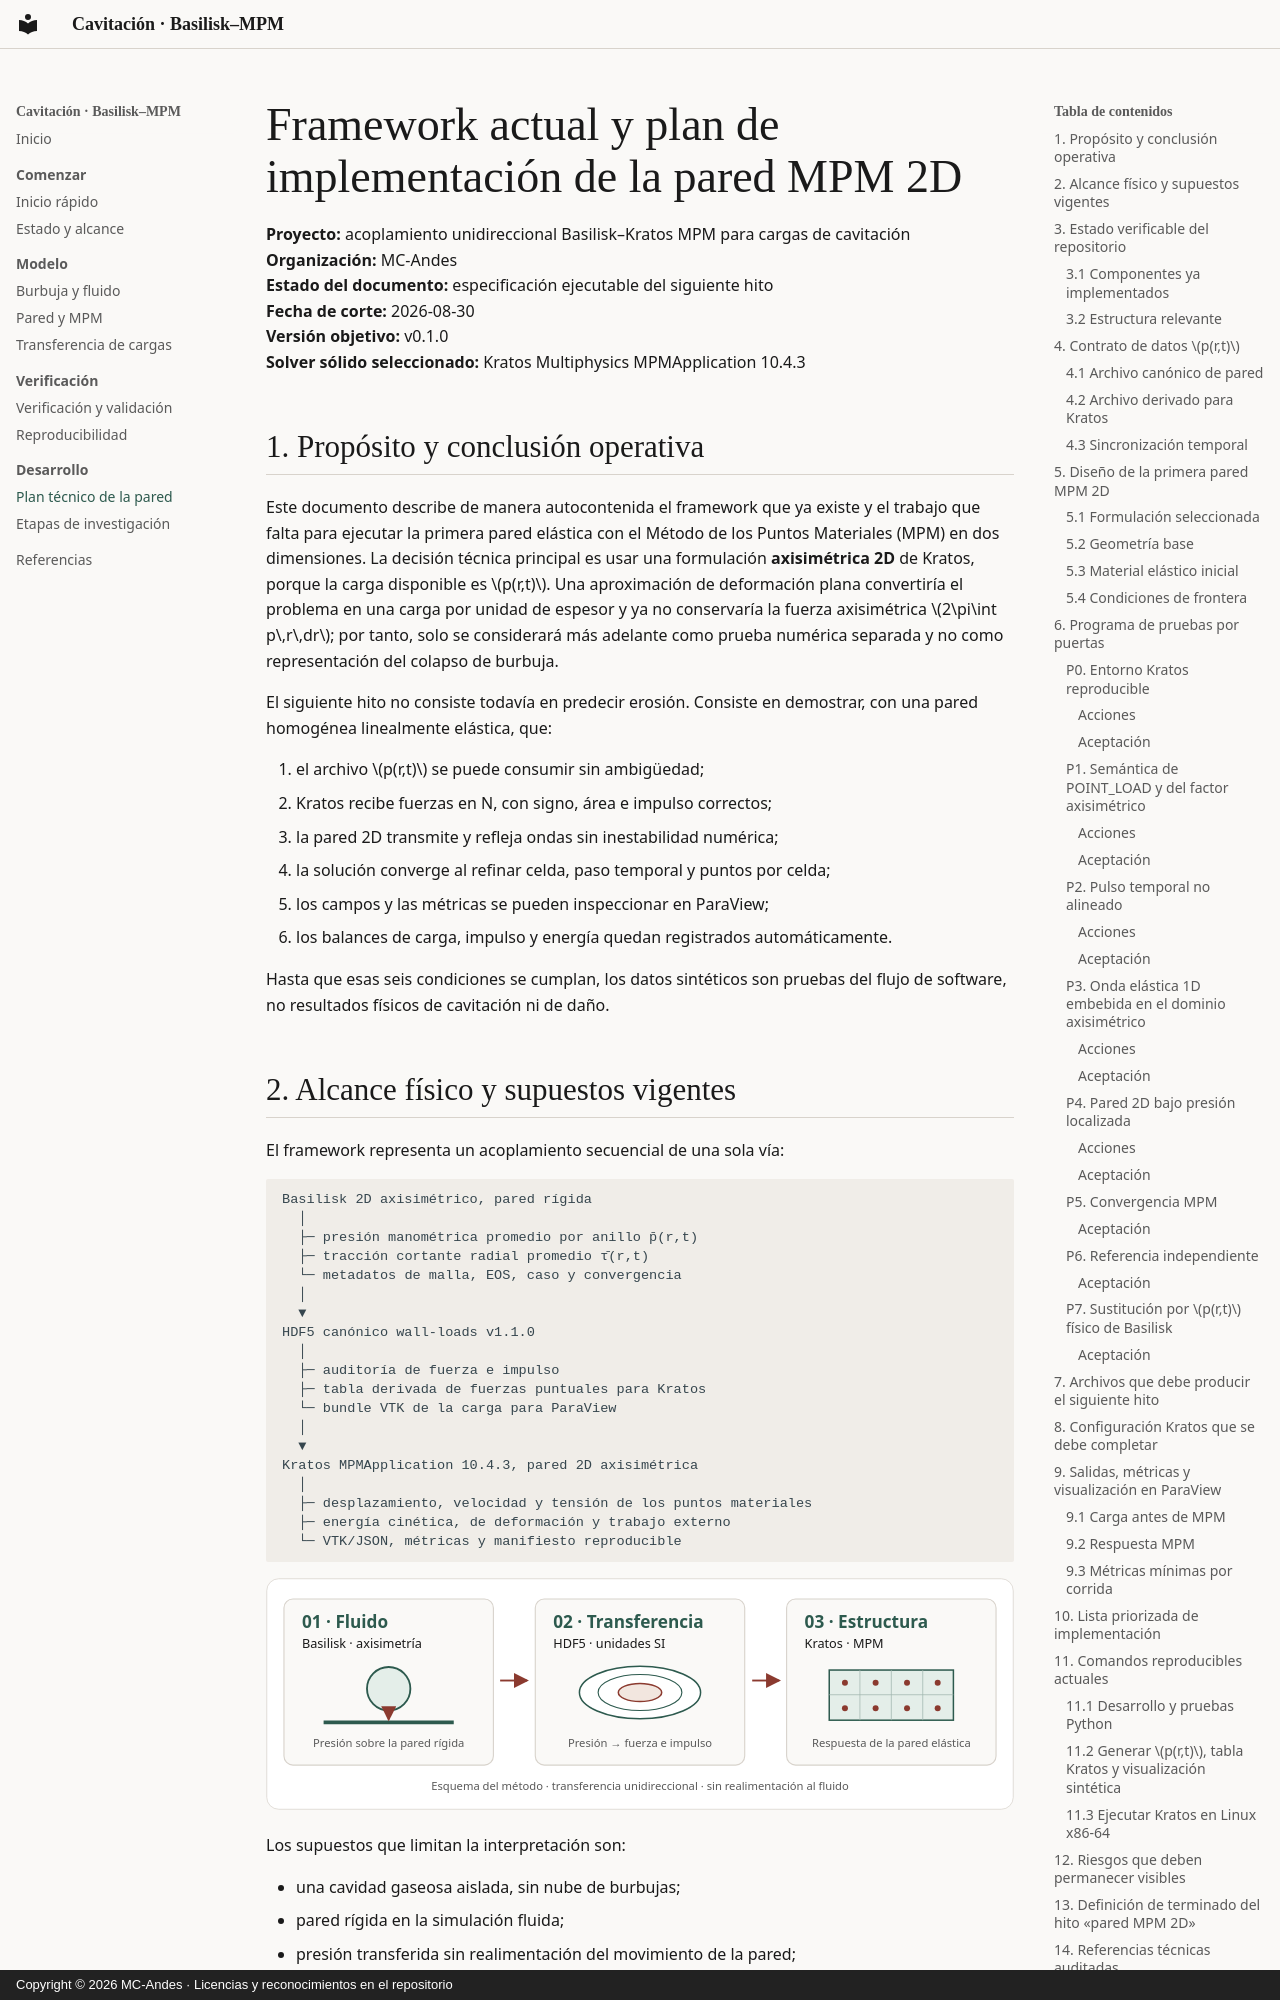

repository: MC-Andes/cavitation-coupling · page: framework-and-2d-roadmap/index.html · generator: mkdocs · copyright: Copyright © 2026 MC-Andes · Licencias y reconocimientos en el repositorio

# Framework actual y plan de implementación de la pared MPM 2D

**Proyecto:** acoplamiento unidireccional Basilisk–Kratos MPM para cargas de
cavitación  
**Organización:** MC-Andes  
**Estado del documento:** especificación ejecutable del siguiente hito  
**Fecha de corte:** 2026-08-30  
**Versión objetivo:** v0.1.0  
**Solver sólido seleccionado:** Kratos Multiphysics MPMApplication 10.4.3

## 1. Propósito y conclusión operativa

Este documento describe de manera autocontenida el framework que ya existe y el
trabajo que falta para ejecutar la primera pared elástica con el Método de los
Puntos Materiales (MPM) en dos dimensiones. La decisión técnica principal es
usar una formulación **axisimétrica 2D** de Kratos, porque la carga disponible es
\(p(r,t)\). Una aproximación de deformación plana convertiría el problema en una
carga por unidad de espesor y ya no conservaría la fuerza axisimétrica
\(2\pi\int p\,r\,dr\); por tanto, solo se considerará más adelante como prueba
numérica separada y no como representación del colapso de burbuja.

El siguiente hito no consiste todavía en predecir erosión. Consiste en demostrar,
con una pared homogénea linealmente elástica, que:

1. el archivo \(p(r,t)\) se puede consumir sin ambigüedad;
2. Kratos recibe fuerzas en N, con signo, área e impulso correctos;
3. la pared 2D transmite y refleja ondas sin inestabilidad numérica;
4. la solución converge al refinar celda, paso temporal y puntos por celda;
5. los campos y las métricas se pueden inspeccionar en ParaView;
6. los balances de carga, impulso y energía quedan registrados automáticamente.

Hasta que esas seis condiciones se cumplan, los datos sintéticos son pruebas del
flujo de software, no resultados físicos de cavitación ni de daño.
